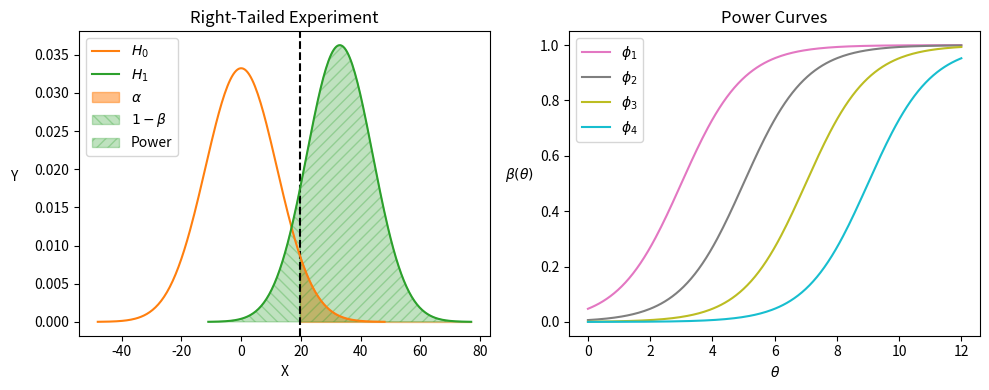

Source code (Python):
"""
A right-tailed experiment & power curves.
"""

import numpy as np
import matplotlib.pyplot as plt
from scipy.stats import norm
from scipy.special import expit


class Power:
    def __init__(self):
        fig, axs = plt.subplots(nrows=1, ncols=2, figsize=(10, 4))

        self.plot_experiment(axs[0])
        self.plot_power(axs[1])

        fig.tight_layout()
        fig.savefig("power")

    def plot_experiment(self, ax):
        # Initialize values
        mu = [0, 33]
        sigma = [12, 11]
        color = ["tab:orange", "tab:green"]
        alpha = 0.05
        x_crit = norm.ppf(1 - alpha, loc=mu[0], scale=sigma[0])

        # Plot critical value
        ax.axvline(x_crit, linestyle="--", color="black")

        # Plot null hypothesis
        x = np.linspace(mu[0] - 4 * sigma[0], mu[0] + 4 * sigma[0], 200)
        y = norm.pdf(x, loc=mu[0], scale=sigma[0])
        ax.plot(x, y, color=color[0], label="$H_0$")

        # Plot alternative hypothesis
        x = np.linspace(mu[1] - 4 * sigma[1], mu[1] + 4 * sigma[1], 200)
        y = norm.pdf(x, loc=mu[1], scale=sigma[1])
        ax.plot(x, y, color=color[1], label="$H_1$")

        # Shade alpha
        x_fill = np.linspace(x_crit, x[-1], 200)
        y_fill = norm.pdf(x_fill, loc=mu[0], scale=sigma[0])
        ax.fill_between(x_fill, 0, y_fill, color=color[0], alpha=0.5, label="$\\alpha$")

        # Shade beta
        x_fill = np.linspace(x[0], x_crit, 200)
        y_fill = norm.pdf(x_fill, loc=mu[1], scale=sigma[1])
        ax.fill_between(
            x_fill,
            0,
            y_fill,
            color=color[1],
            alpha=0.3,
            hatch="\\\\\\",
            label="$1 - \\beta$",
        )

        # Shade power
        x_fill = np.linspace(x_crit, x[-1], 200)
        y_fill = norm.pdf(x_fill, loc=mu[1], scale=sigma[1])
        ax.fill_between(x_fill, 0, y_fill, color=color[1], alpha=0.3, hatch="///", label="Power")

        # Label plot
        ax.set_title("Right-Tailed Experiment")
        ax.set_xlabel("X")
        ax.set_ylabel("Y", rotation=0, labelpad=15)
        ax.legend(loc="upper left")

    def plot_power(self, ax):
        x = np.linspace(0, 12, 200)
        sigma = [expit(x - 3), expit(x - 5), expit(x - 7), expit(x - 9)]
        color = ["tab:pink", "tab:gray", "tab:olive", "tab:cyan"]
        label = ["$\\phi_1$", "$\\phi_2$", "$\\phi_3$", "$\\phi_4$"]

        for sigma, color, label in zip(sigma, color, label):
            ax.plot(x, sigma, color=color, label=label)

        ax.set_title("Power Curves")
        ax.set_xlabel("$\\theta$")
        ax.set_ylabel("$\\beta(\\theta)$", rotation=0, labelpad=15)
        ax.legend()


Power()
